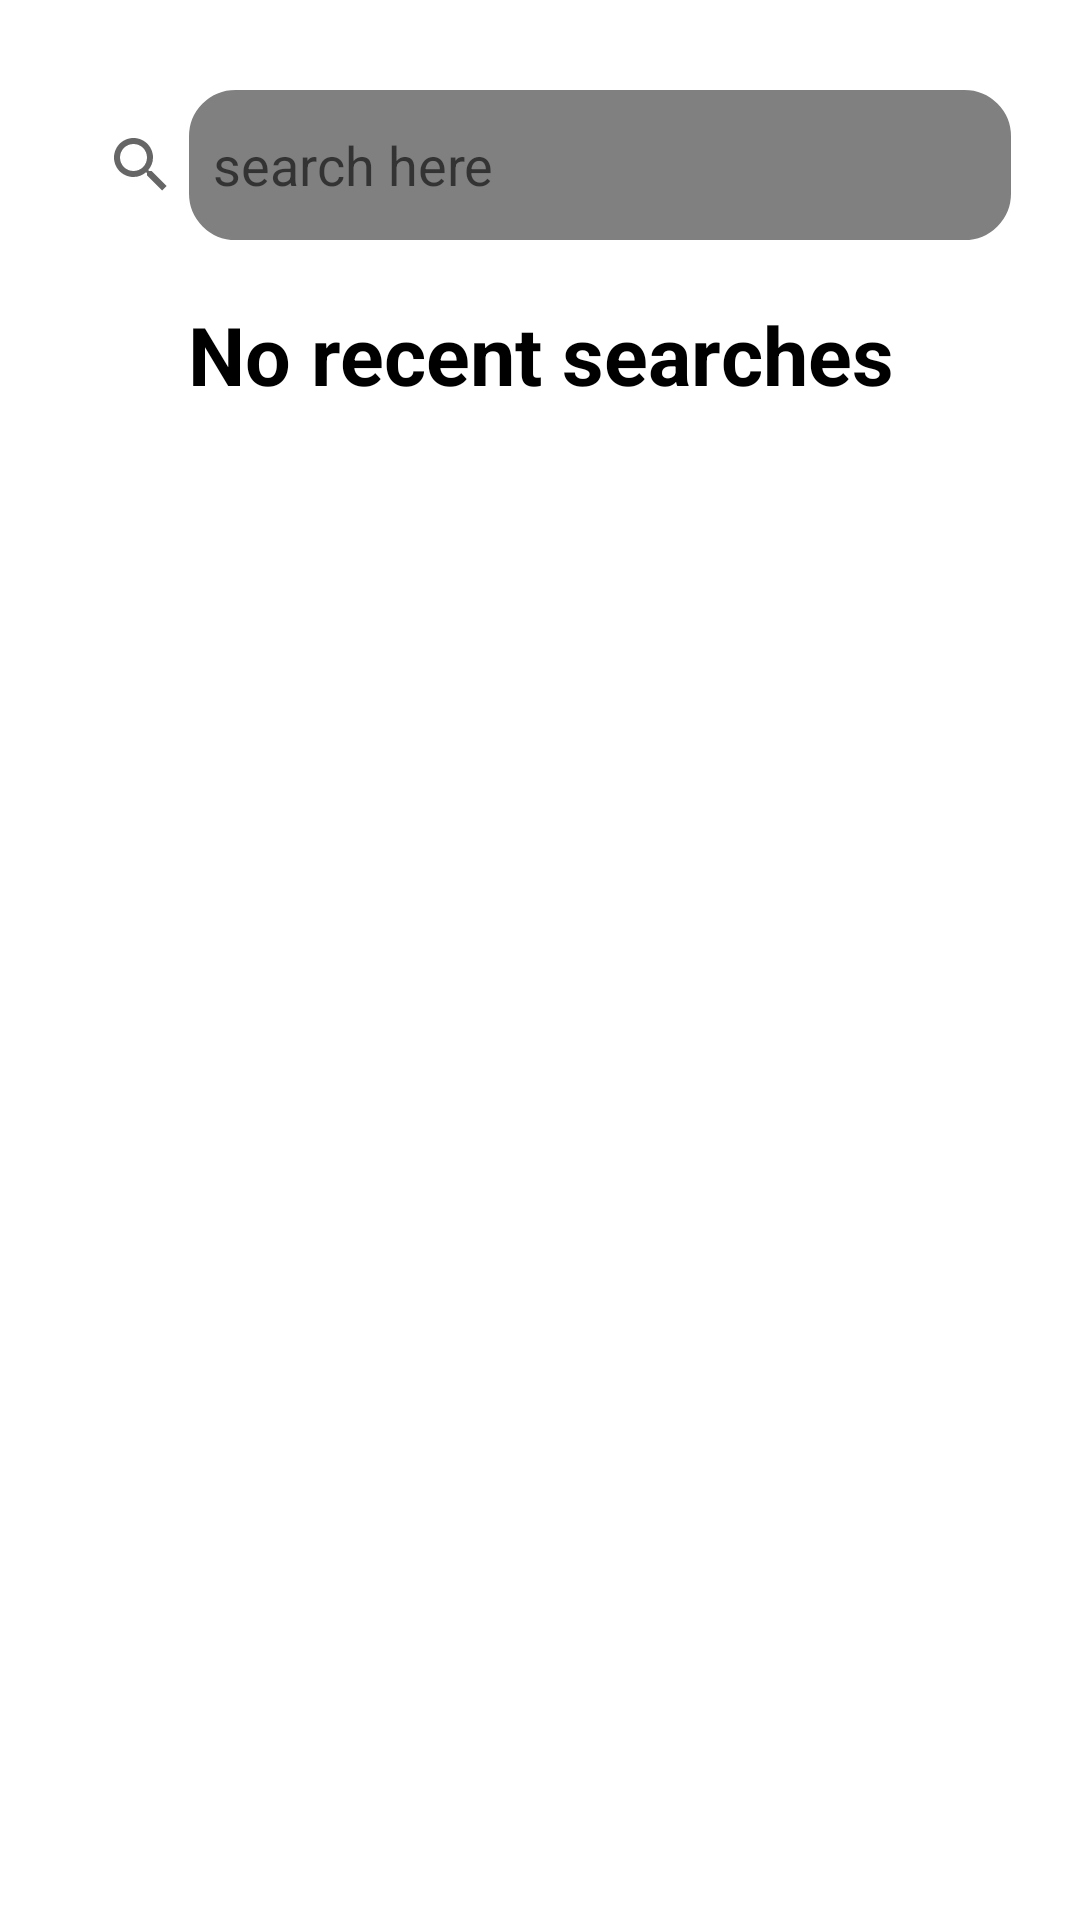

Write the Android layout XML for this screen, with the resource values it uses.
<!-- AndroidManifest.xml: application theme Theme.NewsApp -->
<!-- res/layout/fragment_search.xml -->
<?xml version="1.0" encoding="utf-8"?>
<androidx.constraintlayout.widget.ConstraintLayout xmlns:android="http://schemas.android.com/apk/res/android"
    xmlns:tools="http://schemas.android.com/tools"
    android:layout_width="match_parent"
    android:layout_height="match_parent"
    xmlns:app="http://schemas.android.com/apk/res-auto"
    tools:context=".view.SearchFragment"
    android:background="?attr/myFragmentBackground">


    <SearchView
        android:id="@+id/searchView"
        style="@style/CustomSearchView"
        android:layout_width="match_parent"
        android:layout_height="50dp"
        android:layout_marginTop="30dp"
        android:layout_marginLeft="15dp"
        android:layout_marginRight="15dp"
        android:queryHint="search here"

        android:focusable="true"
        android:focusableInTouchMode="true"
        android:iconifiedByDefault="false"
        app:layout_constraintEnd_toEndOf="parent"
        app:layout_constraintStart_toStartOf="parent"
        app:layout_constraintTop_toTopOf="parent" />

    <TextView
        android:id="@+id/tvSearch"
        android:layout_width="match_parent"
        android:layout_height="wrap_content"
        android:text="No recent searches"
        android:textColor="?attr/myTitle"
        android:gravity="center"
        android:textSize="27sp"
        android:textStyle="bold"
        android:layout_marginTop="20dp"
        app:layout_constraintEnd_toEndOf="parent"
        app:layout_constraintStart_toStartOf="parent"
        app:layout_constraintTop_toBottomOf="@+id/searchView" />

    <androidx.recyclerview.widget.RecyclerView
        android:id="@+id/searchRv"
        android:layout_width="match_parent"
        android:layout_height="0dp"
        android:layout_marginTop="7dp"

        app:layout_constraintBottom_toBottomOf="parent"
        app:layout_constraintEnd_toEndOf="parent"
        app:layout_constraintHorizontal_bias="0.0"
        app:layout_constraintStart_toStartOf="parent"
        app:layout_constraintTop_toBottomOf="@+id/searchView"
        app:layout_constraintVertical_bias="0.0" />
</androidx.constraintlayout.widget.ConstraintLayout>
<!-- resources referenced by this layout -->
<resources>
  <style name="CustomSearchView" parent="Widget.AppCompat.SearchView">
  
          <item name="android:background">@android:color/transparent</item>
          <item name="android:queryBackground">@drawable/round_searchview</item>
  
          <item name="android:textColor">?attr/searchViewTextColor</item>
          <item name="android:textColorHint">@color/gray</item>
          <item name="android:textSize">12sp</item>
  
  
  
  
      </style>
  <style name="Theme.NewsApp" parent="Base.Theme.NewsApp" />
  <!-- drawable round_searchview (drawable) -->
  <?xml version="1.0" encoding="utf-8"?>
  <shape xmlns:android="http://schemas.android.com/apk/res/android">
      <corners android:radius="15dp" />
      <solid android:color="?attr/colorOnBackground"/>
      <stroke
          android:width="1dp"
          android:color="?attr/colorOnBackground"/>
  
  </shape>
  <color name="gray">#808080</color>
  <style name="Base.Theme.NewsApp" parent="Theme.MaterialComponents.Light.NoActionBar">
  
          <item name="myHeadlines">@color/headlines</item>
          <item name="myPrimary">@color/Primary</item>
          <item name="mySecondary">@color/Secondary</item>
          <item name="myCardBackground">@color/cardViewBackground</item>
          <item name="myFragmentBackground">@color/myFragmentBackground</item>
          <item name="myAccent">@color/accent</item>
          <item name="myTitle">@color/title</item>
          <item name="buttonBackground">@color/Secondary</item>
          <item name="buttonTextColor">@color/black</item>
          <item name="colorOnBackground">@color/gray</item>
          <item name="searchViewTextColor">@color/black</item>
          <item name="buttonCloseBackground">@color/buttonCloseBackground</item>
          <item name="buttonCloseTextColor">@color/buttonCloseTextColor</item>
          <item name="onMyFragmentBackground">@color/gray</item>
          <item name="buttonUnselectedBackground">@color/onWhite</item>
  
  
          <item name="android:statusBarColor">@android:color/transparent</item>
          <item name="android:windowTranslucentStatus">true</item>
  
      </style>
  <color name="headlines">#f5c47c</color>
  <color name="Primary">#2A3748</color>
  <color name="Secondary">#B0A18D</color>
  <color name="cardViewBackground">#363C4B</color>
  <color name="myFragmentBackground">#FFFFFFFF</color>
  <color name="accent">#FFA726</color>
  <color name="title">#FF000000</color>
  <color name="black">#FF000000</color>
  <color name="buttonCloseBackground">#6A7C92</color>
  <color name="buttonCloseTextColor">@color/white</color>
  <color name="onWhite">#FCF5E5 </color>
  <color name="white">#FFFFFFFF</color>
</resources>
